Dataset: Vision (GitHub, ranfisr/Vision). Classes: LLENO, MEDIO, VACIO.

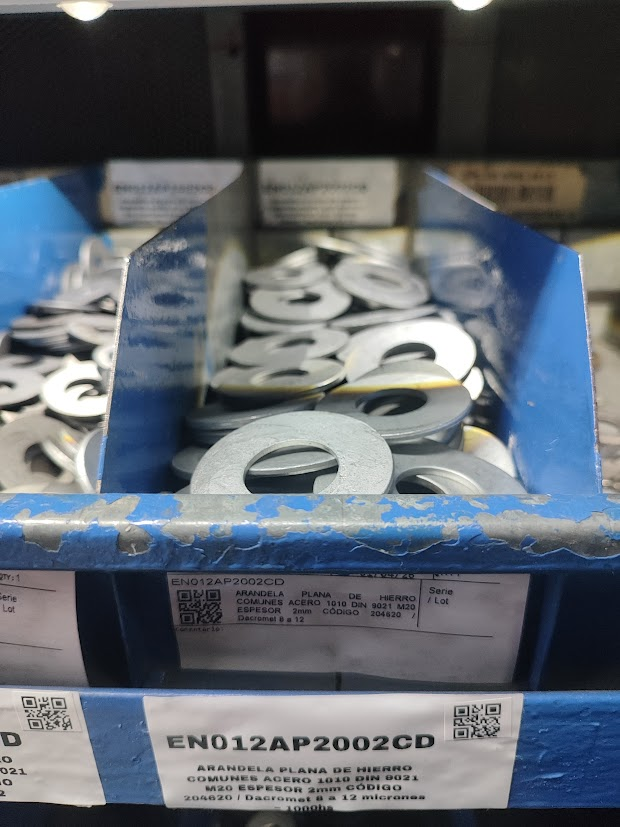
Label: MEDIO

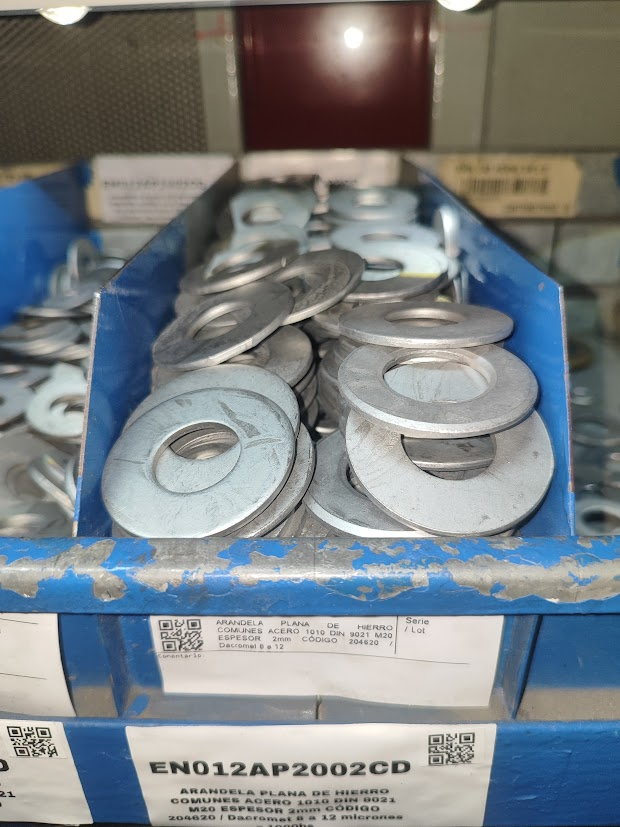
Label: LLENO

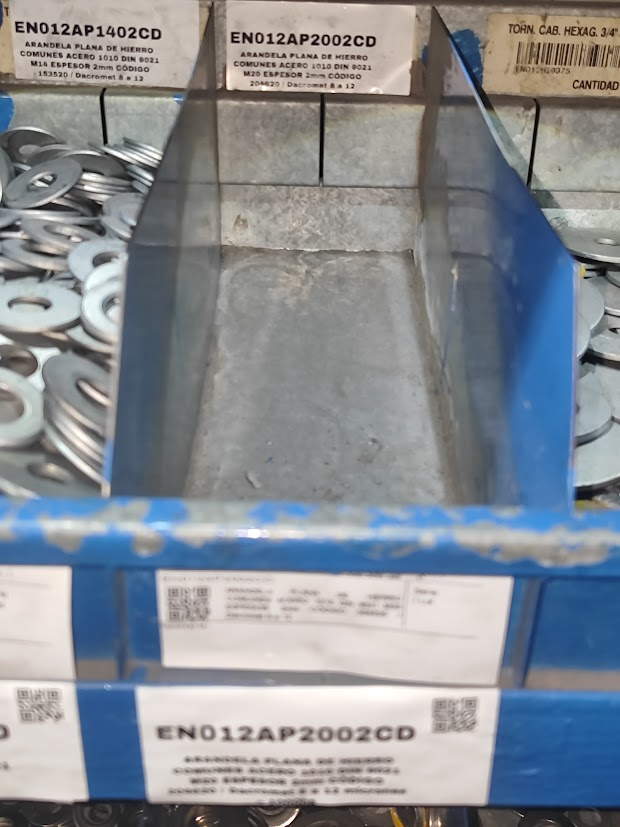
Label: VACIO

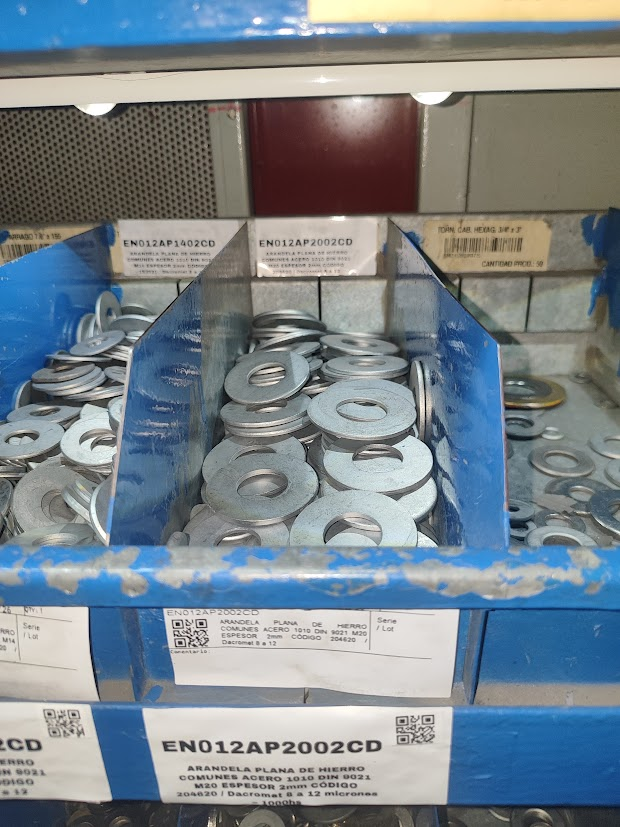
Label: MEDIO

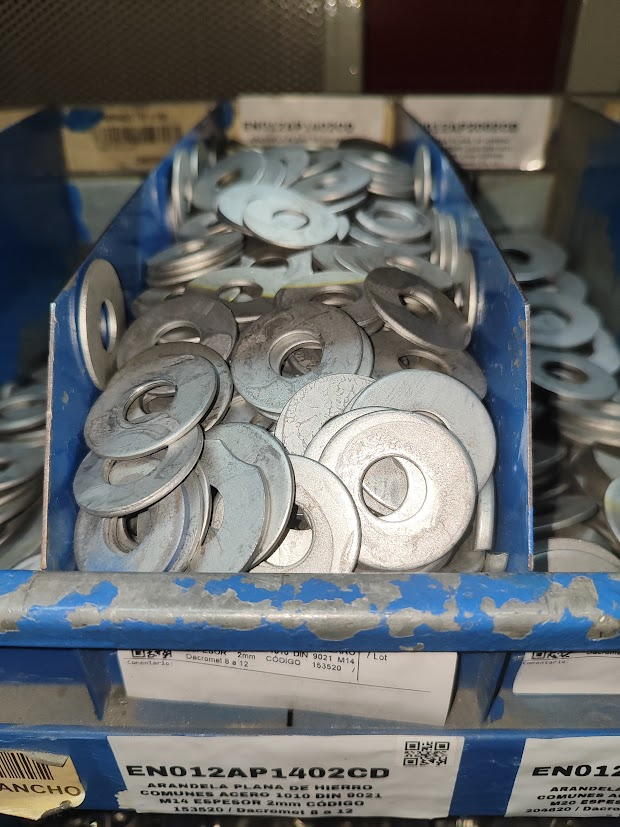
Label: LLENO

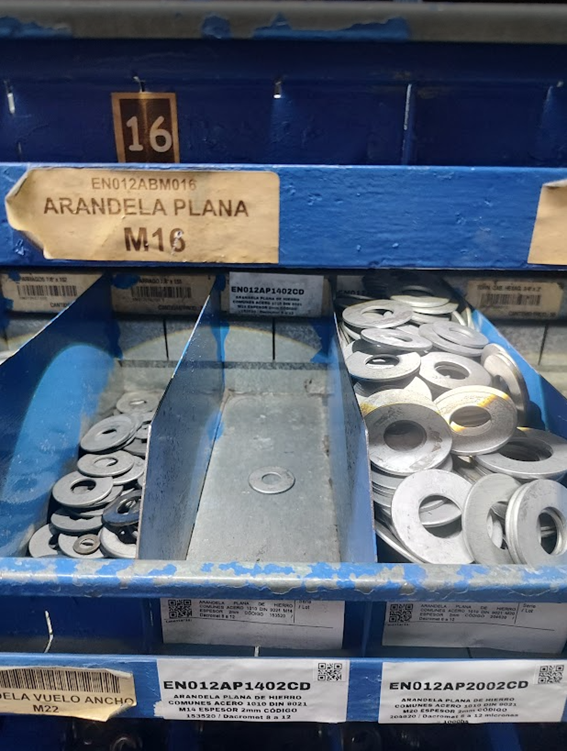
Label: VACIO
